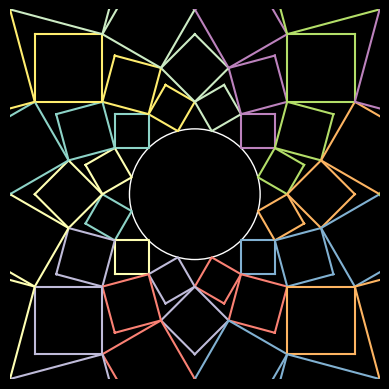

Recreate this plot in Python.
import numpy as np
from matplotlib import pyplot as plt

plt.style.use("dark_background")

fig = plt.figure()
ax = plt.axes(xlim = (-360, 360), ylim = (-360, 360))

# -- USER DEFINED CONSTANTS -- #
SYMCOUNT = 12   #n>8 for proper patterns, 12 gives perfect squares
ITERATIONS = 8
STARTSIZE = 90
GAP = 0
# --           --           -- #

ANGLE = 2*np.pi/SYMCOUNT


def rotate(matrix, theta, origin = (0, 0)):
    if origin == (0, 0):
        rotmat = np.matrix([[np.cos(theta), -np.sin(theta)], [np.sin(theta), np.cos(theta)]])
        return np.matmul(rotmat, matrix)
    else:
        x, y = origin
        rotmat = np.matrix([[np.cos(theta), -np.sin(theta), -x * np.cos(theta) + y * np.sin(theta) + x],
                            [np.sin(theta), np.cos(theta), -x * np.sin(theta) - y * np.cos(theta) + y],
                            [0, 0, 1]])
        matrix3x1 = np.concatenate((matrix, np.matrix([[1]]) ))
        a = np.matmul(rotmat, matrix3x1)
        return np.delete(a, 2, 0)


def getCircleIntersection(P : tuple, Q : tuple, r : float):
    # P and Q of form (x, y)
    a1, b1 = P
    a2, b2 = Q 

    if np.isclose(b1, b2):
        x = (a1 + a2) / 2
        s = np.sqrt(r*r - ((a2 - a1)/2)**2)
        y1 = b1 + s
        y2 = b1 - s
        return (x, y1) if abs(y1) > abs(y2) else (x, y2)
    
        
    
    m = (a1 - a2)/(b2 - b1)
    c = (b1 + b2 - m*(a1 + a2))/2
    #y=mx+c is the perpendicular line through the midpoint of the two circles

    A = m * m + 1
    B = 2 * (m * (c - b1) - a1)
    C = a1 * a1 + b1 * b1 + c * c - 2 * b1 * c - r * r

    sqrt_discrim = np.sqrt(B*B - 4*A*C)
    if (B*B - 4*A*C < 0):
        print(P, Q, b1, b2, r)
        raise RuntimeError

    x1 = (-B + sqrt_discrim)/(2*A)
    x2 = (-B - sqrt_discrim)/(2*A)

    y1 = m*x1 + c
    y2 = m*x2 + c

    return (x1, y1) if x1*x1 + y1*y1 > x2*x2 + y2*y2 else (x2, y2)


def rotate_toTuple(matrix, theta, origin = (0, 0)):
    return tuple(map(lambda x: x[0], rotate(matrix, theta, origin).tolist()))


def iterate(centre, iters, firstIter = True):

    print(" -- Iteration", 1 + ITERATIONS - iters, "-- ")

    np_centre = np.matrix([[centre[0]], [centre[1]]])

    #need 4 circle coordinates -- @param centre is one, then three to the right (or left, or any mix of directions -- just 4 consecutive circles would work)
    centres = [centre, rotate_toTuple(np_centre, ANGLE), rotate_toTuple(np_centre, 2*ANGLE), rotate_toTuple(np_centre, 3*ANGLE), rotate_toTuple(np_centre, 4*ANGLE)]

    circleSize = np.hypot(centres[0][0] - centres[2][0], centres[0][1] - centres[2][1]).item(0)

    intersectT = getCircleIntersection(centres[1], centres[3], circleSize)
    intersectB = getCircleIntersection(centres[0], centres[4], circleSize)
    intersectL = getCircleIntersection(centres[0], centres[3], circleSize)
    intersectR = getCircleIntersection(centres[1], centres[4], circleSize)

    
    

    xvalues = [intersectT[0], intersectL[0], intersectB[0], intersectR[0], intersectT[0]]
    yvalues = [intersectT[1], intersectL[1], intersectB[1], intersectR[1], intersectT[1]]
    
    n = np.matrix([xvalues, yvalues])
    
    for i in range(SYMCOUNT):
        squareCoords = rotate(np.matrix([xvalues, yvalues]), i*ANGLE)
        plt.plot(*squareCoords[0].tolist(), *squareCoords[1].tolist())
    
    if firstIter:
        # draw inner circle. radius = abs(any of the intersectB's at the base layer)
        circ = plt.Circle((0, 0), np.hypot(*intersectB), color="white", fill=False)
        plt.gca().add_artist(circ)
        plt.axis("off")
        ax.set_aspect("equal")

    if iters > 1:
        iterate(intersectR, iters-1, False)


#calculate the first intersection position. we use the right intersection so that the right side of the quads in layer n touch the base of the quads in layer n+1 --> spiral.
rightIntersect = getCircleIntersection((0, STARTSIZE), rotate_toTuple(np.matrix([[0], [STARTSIZE]]), 3*ANGLE), STARTSIZE)

#run the main code
iterate(rightIntersect, ITERATIONS)



plt.show()